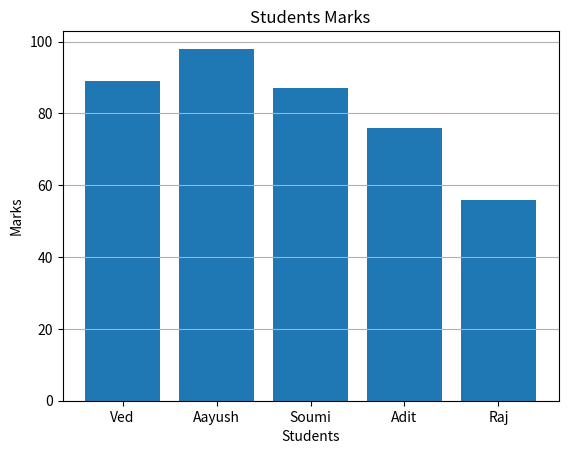

Here is the Python script that generated this plot:
import matplotlib.pyplot as plt

def main():
    Students = ["Ved","Aayush","Soumi","Adit","Raj"]
    Marks = [89,98,87,76,56]

    plt.bar(Students,Marks)
    plt.title("Students Marks")
    plt.xlabel("Students")
    plt.ylabel("Marks")
    plt.grid(axis="y") #adds horizontal grid lines.
    plt.show()

if __name__ == "__main__":
    main()
